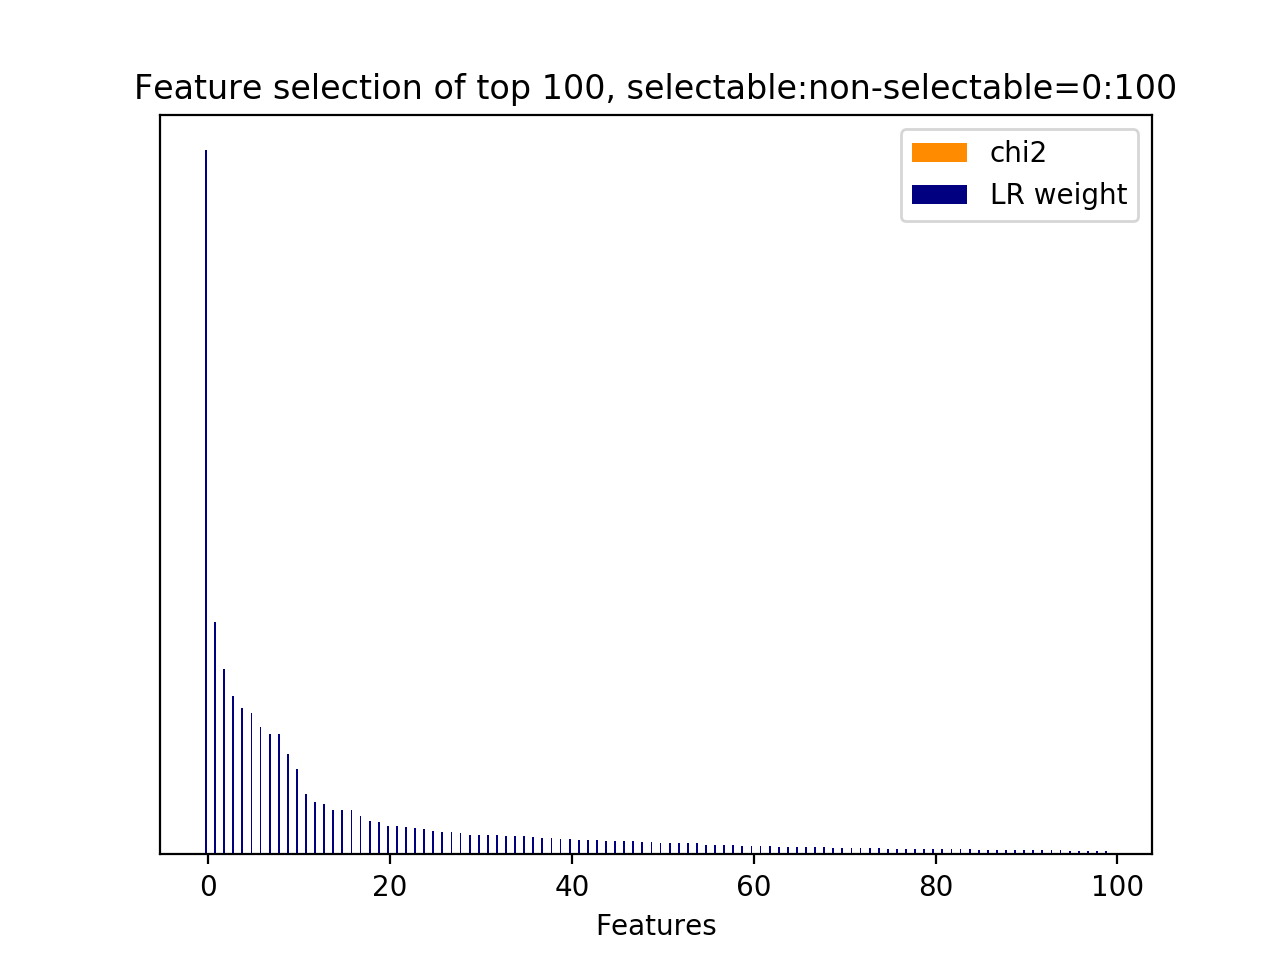

The table this chart was drawn from, first rows:
id, name, prefix, chi2, chi2_rank, clf_weight, clf_weight_rank
4, 8.1, b'8.1-lda_feature.current_user_utterance…, 0.0000, 38, 1, 0
8, 8.1, b'8.1-lda_feature.current_user_utterance…, 0.0000, 42, 0.3295, 1
7, 8.1, b'8.1-lda_feature.current_user_utterance…, 0.0000, 41, 0.2634, 2
1, 8.1, b'8.1-lda_feature.current_user_utterance…, 0.0000, 35, 0.2247, 3
128, 8.2.1, b'8.2.1-lda_similarity.next_user_utteran…, 0.0000, 0, 0.2081, 4
6, 8.1, b'8.1-lda_feature.current_user_utterance…, 0.0000, 40, 0.2010, 5
0, 8.1, b'8.1-lda_feature.current_user_utterance…, 0.0000, 128, 0.1816, 6
5, 8.1, b'8.1-lda_feature.current_user_utterance…, 0.0000, 39, 0.1715, 7
11, 8.1, b'8.1-lda_feature.current_user_utterance…, 0.0000, 45, 0.1713, 8
2, 8.1, b'8.1-lda_feature.current_user_utterance…, 0.0000, 36, 0.1430, 9
22, 8.1, b'8.1-lda_feature.current_user_utterance…, 0.0000, 56, 0.1217, 10
23, 8.1, b'8.1-lda_feature.current_user_utterance…, 0.0000, 57, 0.0855, 11
3, 8.1, b'8.1-lda_feature.current_user_utterance…, 0.0000, 37, 0.0751, 12
15, 8.1, b'8.1-lda_feature.current_user_utterance…, 0.0000, 48, 0.0722, 13
47, 8.1, b'8.1-lda_feature.current_user_utterance…, 0.0000, 16, 0.0637, 14
17, 8.1, b'8.1-lda_feature.current_user_utterance…, 0.0000, 51, 0.0635, 15
16, 8.1, b'8.1-lda_feature.current_user_utterance…, 0.0000, 50, 0.0627, 16
31, 8.1, b'8.1-lda_feature.current_user_utterance…, 0.0000, 32, 0.0541, 17
124, 8.1, b'8.1-lda_feature.next_user_utterance__t…, 0.0000, 93, 0.0468, 18
29, 8.1, b'8.1-lda_feature.current_user_utterance…, 0.0000, 49, 0.0456, 19
21, 8.1, b'8.1-lda_feature.current_user_utterance…, 0.0000, 55, 0.0408, 20
9, 8.1, b'8.1-lda_feature.current_user_utterance…, 0.0000, 43, 0.0408, 21
13, 8.1, b'8.1-lda_feature.current_user_utterance…, 0.0000, 47, 0.0394, 22
30, 8.1, b'8.1-lda_feature.current_user_utterance…, 0.0000, 33, 0.0377, 23
99, 8.1, b'8.1-lda_feature.next_system_utterance_…, 0.0000, 68, 0.0360, 24
36, 8.1, b'8.1-lda_feature.current_user_utterance…, 0.0000, 5, 0.0331, 25
12, 8.1, b'8.1-lda_feature.current_user_utterance…, 0.0000, 46, 0.0324, 26
64, 8.1, b'8.1-lda_feature.next_system_utterance_…, 0.0000, 64, 0.0314, 27
109, 8.1, b'8.1-lda_feature.next_user_utterance__t…, 0.0000, 78, 0.0302, 28
69, 8.1, b'8.1-lda_feature.next_system_utterance_…, 0.0000, 103, 0.0282, 29
62, 8.1, b'8.1-lda_feature.next_system_utterance_…, 0.0000, 63, 0.0277, 30
70, 8.1, b'8.1-lda_feature.next_system_utterance_…, 0.0000, 104, 0.0276, 31
61, 8.1, b'8.1-lda_feature.next_system_utterance_…, 0.0000, 30, 0.0270, 32
74, 8.1, b'8.1-lda_feature.next_system_utterance_…, 0.0000, 108, 0.0265, 33
24, 8.1, b'8.1-lda_feature.current_user_utterance…, 0.0000, 58, 0.0263, 34
26, 8.1, b'8.1-lda_feature.current_user_utterance…, 0.0000, 60, 0.0255, 35
96, 8.1, b'8.1-lda_feature.next_system_utterance_…, 0.0000, 97, 0.0241, 36
63, 8.1, b'8.1-lda_feature.next_system_utterance_…, 0.0000, 1, 0.0234, 37
89, 8.1, b'8.1-lda_feature.next_system_utterance_…, 0.0000, 123, 0.0229, 38
43, 8.1, b'8.1-lda_feature.current_user_utterance…, 0.0000, 12, 0.0218, 39
50, 8.1, b'8.1-lda_feature.next_system_utterance_…, 0.0000, 19, 0.0213, 40
101, 8.1, b'8.1-lda_feature.next_user_utterance__t…, 0.0000, 70, 0.0211, 41
112, 8.1, b'8.1-lda_feature.next_user_utterance__t…, 0.0000, 81, 0.0211, 42
115, 8.1, b'8.1-lda_feature.next_user_utterance__t…, 0.0000, 84, 0.0210, 43
40, 8.1, b'8.1-lda_feature.current_user_utterance…, 0.0000, 9, 0.0190, 44
45, 8.1, b'8.1-lda_feature.current_user_utterance…, 0.0000, 14, 0.0189, 45
59, 8.1, b'8.1-lda_feature.next_system_utterance_…, 0.0000, 28, 0.0186, 46
54, 8.1, b'8.1-lda_feature.next_system_utterance_…, 0.0000, 23, 0.0185, 47
78, 8.1, b'8.1-lda_feature.next_system_utterance_…, 0.0000, 112, 0.0175, 48
41, 8.1, b'8.1-lda_feature.current_user_utterance…, 0.0000, 10, 0.0171, 49
33, 8.1, b'8.1-lda_feature.current_user_utterance…, 0.0000, 2, 0.0169, 50
116, 8.1, b'8.1-lda_feature.next_user_utterance__t…, 0.0000, 85, 0.0167, 51
19, 8.1, b'8.1-lda_feature.current_user_utterance…, 0.0000, 53, 0.0166, 52
72, 8.1, b'8.1-lda_feature.next_system_utterance_…, 0.0000, 106, 0.0164, 53
32, 8.1, b'8.1-lda_feature.current_user_utterance…, 0.0000, 31, 0.0156, 54
57, 8.1, b'8.1-lda_feature.next_system_utterance_…, 0.0000, 26, 0.0138, 55
39, 8.1, b'8.1-lda_feature.current_user_utterance…, 0.0000, 8, 0.0129, 56
10, 8.1, b'8.1-lda_feature.current_user_utterance…, 0.0000, 44, 0.0128, 57
71, 8.1, b'8.1-lda_feature.next_system_utterance_…, 0.0000, 105, 0.0128, 58
53, 8.1, b'8.1-lda_feature.next_system_utterance_…, 0.0000, 22, 0.0125, 59
... 69 more rows
